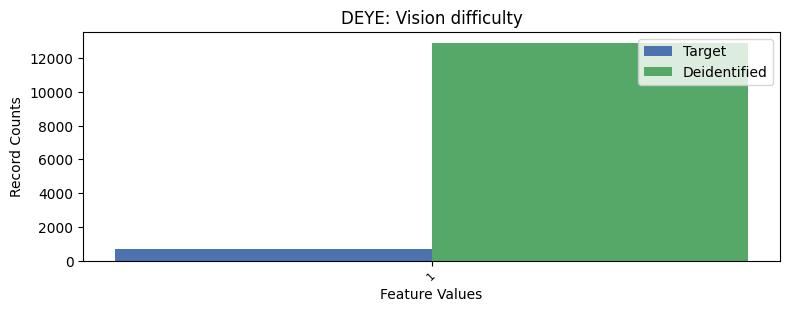

The data file committed next to this chart (first rows):
, DEYE, count_target, count_deidentified
0, 2, 26544, 14342
1, 1, 709, 12911
